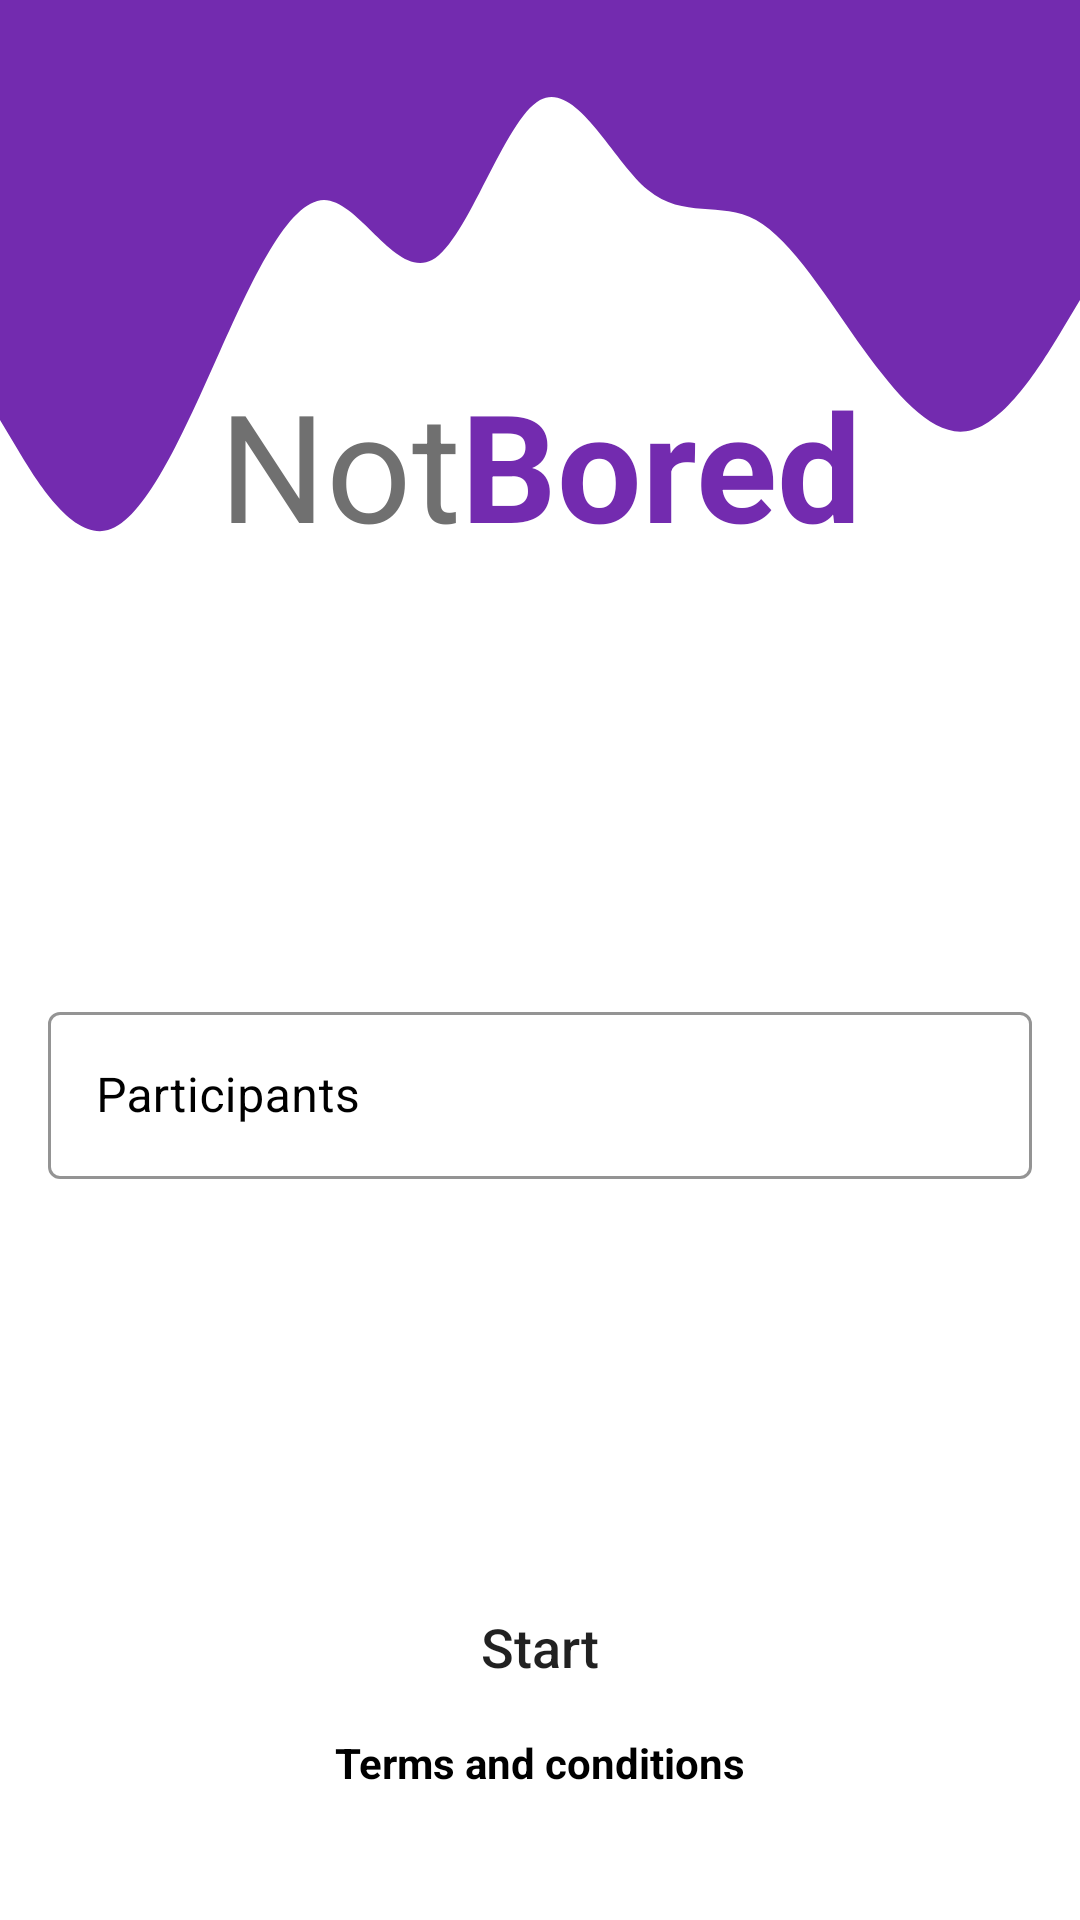

Android layout source for this screen:
<!-- AndroidManifest.xml: application theme Theme.NotBoredIntegrador -->
<!-- res/layout/activity_main.xml -->
<?xml version="1.0" encoding="utf-8"?>
<androidx.constraintlayout.widget.ConstraintLayout xmlns:android="http://schemas.android.com/apk/res/android"
    xmlns:app="http://schemas.android.com/apk/res-auto"
    xmlns:tools="http://schemas.android.com/tools"
    android:layout_width="match_parent"
    android:layout_height="match_parent"
    android:background="#ffffff"
    tools:context=".MainActivity">

    <androidx.constraintlayout.widget.ConstraintLayout
        android:id="@+id/constraintLayout"
        android:layout_width="0dp"
        android:layout_height="200dp"
        android:background="@drawable/ic_wave"
        app:layout_constraintEnd_toEndOf="parent"
        app:layout_constraintStart_toStartOf="parent"
        app:layout_constraintTop_toTopOf="parent">


        <LinearLayout
            android:id="@+id/tvAppName"
            android:layout_width="match_parent"
            android:layout_height="wrap_content"
            app:layout_constraintBottom_toBottomOf="parent"
            app:layout_constraintEnd_toEndOf="parent"
            app:layout_constraintHorizontal_bias="1.0"
            app:layout_constraintStart_toStartOf="parent"
            app:layout_constraintTop_toTopOf="parent"
            android:gravity="center_horizontal"
            app:layout_constraintVertical_bias="0.911">

            <TextView
                android:layout_width="wrap_content"
                android:layout_height="wrap_content"
                android:textColor="#707070"
                android:textSize="50sp"
                android:text="Not"/>

            <TextView
                android:layout_width="wrap_content"
                android:layout_height="wrap_content"
                android:textColor="@color/purple"
                android:textSize="50sp"
                android:text="Bored"
                android:textStyle="bold"/>


        </LinearLayout>

    </androidx.constraintlayout.widget.ConstraintLayout>

    <com.google.android.material.textfield.TextInputLayout
        android:id="@+id/edtNumberParticipants"
        style="@style/outlinedTextInputLayout"
        android:layout_width="0dp"
        android:layout_height="wrap_content"
        android:layout_marginStart="16dp"
        android:layout_marginTop="132dp"
        android:layout_marginEnd="16dp"
        android:hint="Participants"
        app:layout_constraintEnd_toEndOf="parent"
        app:layout_constraintHorizontal_bias="0.0"
        app:layout_constraintStart_toStartOf="parent"
        app:layout_constraintTop_toBottomOf="@+id/constraintLayout">

        <com.google.android.material.textfield.TextInputEditText
            android:id="@+id/EditTextParticipants"
            android:layout_width="match_parent"
            android:layout_height="wrap_content"
            android:inputType="number" />

    </com.google.android.material.textfield.TextInputLayout>

    <Button
        android:id="@+id/btnStart"
        android:layout_width="0dp"
        android:layout_height="wrap_content"
        android:layout_marginStart="16dp"
        android:layout_marginTop="132dp"
        android:layout_marginEnd="16dp"
        android:background="@drawable/start_btn_bg"
        android:text="@string/txt_start"
        android:textAllCaps="false"
        android:textSize="18sp"
        app:layout_constraintEnd_toEndOf="parent"
        app:layout_constraintHorizontal_bias="0.0"
        app:layout_constraintStart_toStartOf="parent"
        app:layout_constraintTop_toBottomOf="@+id/edtNumberParticipants" />

    <TextView
        android:id="@+id/tvTermsAndCond"
        android:layout_width="wrap_content"
        android:layout_height="wrap_content"
        android:text="@string/terms_and_conditions"
        android:textColor="@color/black"
        android:textStyle="bold"
        android:layout_marginTop="5dp"
        app:layout_constraintBottom_toBottomOf="parent"
        app:layout_constraintEnd_toEndOf="parent"
        app:layout_constraintHorizontal_bias="0.501"
        app:layout_constraintStart_toStartOf="parent"
        app:layout_constraintTop_toBottomOf="@+id/btnStart"
        app:layout_constraintVertical_bias="0.0" />

</androidx.constraintlayout.widget.ConstraintLayout>
<!-- resources referenced by this layout -->
<resources>
  <color name="black">#FF000000</color>
  <color name="purple">#732baf</color>
  <!-- drawable ic_wave (drawable) -->
  <vector xmlns:android="http://schemas.android.com/apk/res/android"
      android:width="1440dp"
      android:height="320dp"
      android:viewportWidth="1440"
      android:viewportHeight="320">
    <path
        android:pathData="M0,224L24,240C48,256 96,288 144,282.7C192,277 240,235 288,192C336,149 384,107 432,106.7C480,107 528,149 576,138.7C624,128 672,64 720,53.3C768,43 816,85 864,101.3C912,117 960,107 1008,117.3C1056,128 1104,160 1152,186.7C1200,213 1248,235 1296,229.3C1344,224 1392,192 1416,176L1440,160L1440,0L1416,0C1392,0 1344,0 1296,0C1248,0 1200,0 1152,0C1104,0 1056,0 1008,0C960,0 912,0 864,0C816,0 768,0 720,0C672,0 624,0 576,0C528,0 480,0 432,0C384,0 336,0 288,0C240,0 192,0 144,0C96,0 48,0 24,0L0,0Z"
        android:fillColor="#732baf"/>
  </vector>
  <!-- drawable start_btn_bg (drawable) -->
  <?xml version="1.0" encoding="utf-8"?>
  <shape xmlns:android="http://schemas.android.com/apk/res/android"
      android:shape="rectangle">
      <corners android:bottomRightRadius="16dp"
          android:topLeftRadius="16dp"/>
  </shape>
  <string name="terms_and_conditions">Terms and conditions</string>
  <string name="txt_start">Start</string>
  <style name="outlinedTextInputLayout" parent="Widget.MaterialComponents.TextInputLayout.OutlinedBox">
          <item name="boxStrokeColor">#000000</item>
          <item name="hintTextColor">#000000</item>
          <item name="android:textColorHint">#000000</item>
      </style>
  <style name="Theme.NotBoredIntegrador" parent="Theme.MaterialComponents.DayNight.NoActionBar">
          
          <item name="colorPrimary">#732baf</item>
          <item name="colorPrimaryVariant">@color/purple_700</item>
          <item name="colorOnPrimary">@color/white</item>
          
          <item name="colorSecondary">@color/teal_200</item>
          <item name="colorSecondaryVariant">@color/teal_700</item>
          <item name="colorOnSecondary">@color/black</item>
          
          <item name="android:statusBarColor" tools:targetApi="l">?attr/colorPrimaryVariant</item>
          
      </style>
  <color name="purple_700">#FF3700B3</color>
  <color name="white">#FFFFFFFF</color>
  <color name="teal_200">#FF03DAC5</color>
  <color name="teal_700">#FF018786</color>
</resources>
